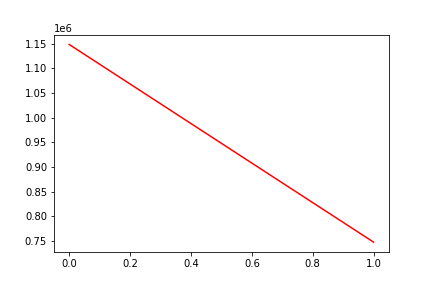

Data behind this chart, as committed beside it:
, date, assets
0, 0, 1148153
1, 20100702, 747458
